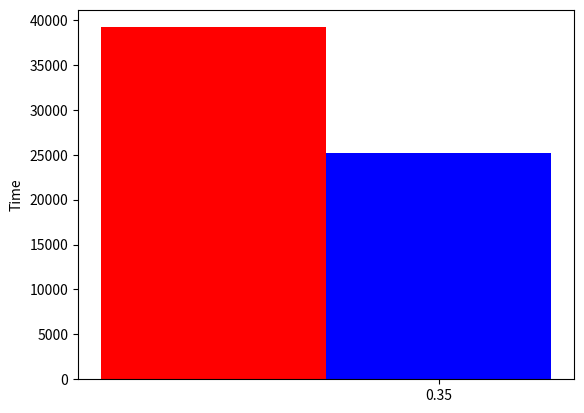

Write the Python code that produced this figure. (Note: this script raises an exception after producing the figure.)
import numpy as np
import matplotlib.pyplot as plt

N = 1
menMeans = (39181)
menStd =   (25192)

ind = np.arange(N)  # the x locations for the groups
width = 0.35       # the width of the bars

fig, ax = plt.subplots()
rects1 = ax.bar(ind, menMeans, width, color='r')

womenMeans = (25192)
womenStd =   (25192)
rects2 = ax.bar(ind+width, womenMeans, width, color='b')

# add some text for labels, title and axes ticks
ax.set_ylabel('Time')
#ax.set_title('Scores by group and gender')
ax.set_xticks(ind+width)
ax.set_xticklabels( ('Key Insert/Delete/Lookup', 'Key Insert/Delete/Lookup') )

ax.legend( (rects1[0], rects2[0]), ('Chord', 'Pastry') )

def autolabel(rects):
    # attach some text labels
    for rect in rects:
        height = rect.get_height()
        ax.text(rect.get_x()+rect.get_width()/2., 1.05*height, '%d'%int(height),
                ha='center', va='bottom')

autolabel(rects1)
autolabel(rects2)

plt.show()